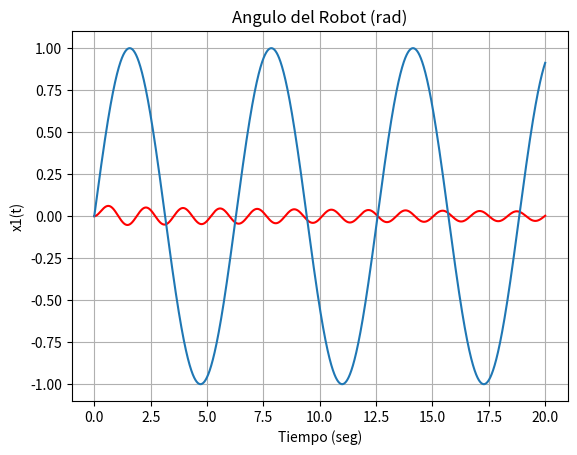

Here is the Python script that generated this plot:
####################################################
#Control de un Robot con Retroalimentación de Estados
####################################################
#Importación de Librerias
import numpy as np
import math
from scipy.integrate import odeint
import matplotlib.pyplot as plt
####################################################
#Vector de Tiempo de Simulación
start = 0
stop = 20
step =1e-3
t = np.arange(start,stop,step)
####################################################
#Parametros del Robot
Bb = 0.01 #Fricción viscosa
lc = 0.5 #Distancia al centro de masa
l = 1 #Tamaño del brazo
m = 1 #Masa del brazo
g = 9.81 #Aceleración de la gravedad
Ib = (1/3)*m*pow(l,2)
Jm = 0.008
Bm = 0.04
k = 50
####################################################
#Ganancias del controlador
k = 50
k1 = 6.5
k2 = 0.01
k3 = 1.3
k4 = 0.5
####################################################
alfa1 = (Bb / Ib)
alfa2 = ((m*g*lc)/Ib)
alfa3 = Bm/Jm
alfa4 = k/Jm
####################################################
def f(x,t):
    d1 = np.exp(-3*t)
    d2 = 5*np.exp(-3*t)
    dx_dt = [0,0,0,0]
    #Referencia
    w = - k1*(x[0] - np.sin(t)) - k2*x[1] - k3*x[2] - k4*x[3]
    Tm = ( w - d2 + k*(x[2] - x[0]) + Bm*x[3])*Jm
    dx_dt[0] = x[1]
    dx_dt[1] = -alfa1*x[1] - alfa2*np.sin(x[0]) - k*(x[0] - x[2]) + d1
    dx_dt[2] = x[3]
    dx_dt[3] = -alfa3*x[3] - alfa4*(x[2] - x[0]) + d2 + Tm
    return dx_dt
####################################################
#Solución de las ecuaciones diferenciales
Solucion = odeint(f, y0 =[0,0,0,0],t=t)
print('Solución', Solucion)
#Graficas
#Posición Angular del Robot
plt.plot(t,Solucion[:,0], 'r', label='x1(t)')
plt.plot(t, np.sin(t))
plt.xlabel('Tiempo (seg)')
plt.ylabel('x1(t)')
plt.title('Angulo del Robot (rad)')
plt.grid()
plt.show()
